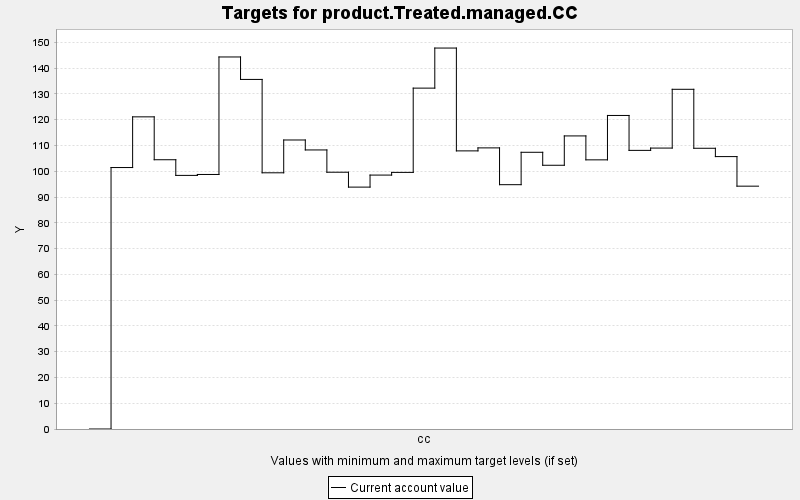

Data behind this chart, as committed beside it:
TARGET, PERIOD, YEAR, PERIODWIDTH, MINIMUM, MAXIMUM, MINWEIGHT, MAXWEIGHT, CURRENT, SUMMARY
product.Treated.managed.CC, 0, 0, 10.0, 0.0, 10000, 1.0, 1.0, 0.0, 0.0
product.Treated.managed.CC, 1, 10, 10.0, 0.0, 10000, 1.0, 1.0, 101.4, 0.0
product.Treated.managed.CC, 2, 20, 10.0, 0.0, 10000, 1.0, 1.0, 121.1, 0.0
product.Treated.managed.CC, 3, 30, 10.0, 0.0, 10000, 1.0, 1.0, 104.5, 0.0
product.Treated.managed.CC, 4, 40, 10.0, 0.0, 10000, 1.0, 1.0, 98.39, 0.0
product.Treated.managed.CC, 5, 50, 10.0, 0.0, 10000, 1.0, 1.0, 98.75, 0.0
product.Treated.managed.CC, 6, 60, 10.0, 0.0, 10000, 1.0, 1.0, 144.3, 0.0
product.Treated.managed.CC, 7, 70, 10.0, 0.0, 10000, 1.0, 1.0, 135.6, 0.0
product.Treated.managed.CC, 8, 80, 10.0, 0.0, 10000, 1.0, 1.0, 99.39, 0.0
product.Treated.managed.CC, 9, 90, 10.0, 0.0, 10000, 1.0, 1.0, 112.1, 0.0
product.Treated.managed.CC, 10, 100, 10.0, 0.0, 10000, 1.0, 1.0, 108.3, 0.0
product.Treated.managed.CC, 11, 110, 10.0, 0.0, 10000, 1.0, 1.0, 99.62, 0.0
product.Treated.managed.CC, 12, 120, 10.0, 0.0, 10000, 1.0, 1.0, 93.84, 0.0
product.Treated.managed.CC, 13, 130, 10.0, 0.0, 10000, 1.0, 1.0, 98.51, 0.0
product.Treated.managed.CC, 14, 140, 10.0, 0.0, 10000, 1.0, 1.0, 99.55, 0.0
product.Treated.managed.CC, 15, 150, 10.0, 0.0, 10000, 1.0, 1.0, 132.2, 0.0
product.Treated.managed.CC, 16, 160, 10.0, 0.0, 10000, 1.0, 1.0, 147.8, 0.0
product.Treated.managed.CC, 17, 170, 10.0, 0.0, 10000, 1.0, 1.0, 107.9, 0.0
product.Treated.managed.CC, 18, 180, 10.0, 0.0, 10000, 1.0, 1.0, 109.1, 0.0
product.Treated.managed.CC, 19, 190, 10.0, 0.0, 10000, 1.0, 1.0, 94.78, 0.0
product.Treated.managed.CC, 20, 200, 10.0, 0.0, 10000, 1.0, 1.0, 107.4, 0.0
product.Treated.managed.CC, 21, 210, 10.0, 0.0, 10000, 1.0, 1.0, 102.3, 0.0
product.Treated.managed.CC, 22, 220, 10.0, 0.0, 10000, 1.0, 1.0, 113.7, 0.0
product.Treated.managed.CC, 23, 230, 10.0, 0.0, 10000, 1.0, 1.0, 104.4, 0.0
product.Treated.managed.CC, 24, 240, 10.0, 0.0, 10000, 1.0, 1.0, 121.6, 0.0
product.Treated.managed.CC, 25, 250, 10.0, 0.0, 10000, 1.0, 1.0, 108.1, 0.0
product.Treated.managed.CC, 26, 260, 10.0, 0.0, 10000, 1.0, 1.0, 109, 0.0
product.Treated.managed.CC, 27, 270, 10.0, 0.0, 10000, 1.0, 1.0, 131.8, 0.0
product.Treated.managed.CC, 28, 280, 10.0, 0.0, 10000, 1.0, 1.0, 108.9, 0.0
product.Treated.managed.CC, 29, 290, 10.0, 0.0, 10000, 1.0, 1.0, 105.7, 0.0
product.Treated.managed.CC, 30, 300, 10.0, 0.0, 10000, 1.0, 1.0, 94.21, 0.0
